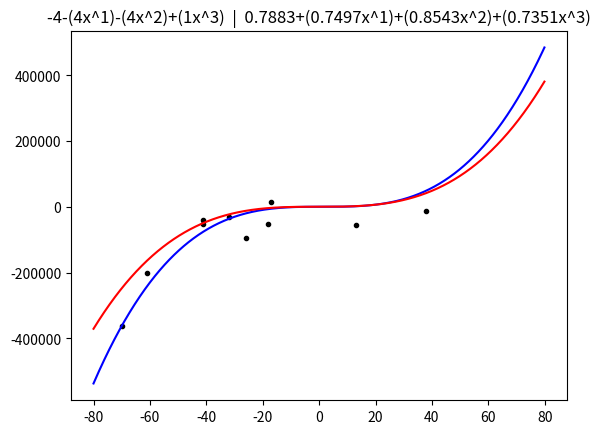

This figure's Python source:
import random
import matplotlib.pyplot as plt
import math

def make_random_points(x_limit, data_num, theta_num):
    theta_list = [random.randint(-5, 5) for _ in range(theta_num)]

    data_x = random.choices(range(x_limit[0], x_limit[1]), k=data_num)
    data_y = cal_y_list_with_x_list(data_x, theta_list, theta_num)
    for i in range(data_num):
        data_y[i] += random.gauss(0, 50000)
    return data_x, data_y, theta_list


def cal_y_list_with_x_list(data_x, theta_list, theta_num):
    data_y = []

    for i in range(len(data_x)):
        x_list = [data_x[i]**j for j in range(theta_num)]

        data_y.append(sum([theta_list[j]*x_list[j] for j in range(theta_num)]))
    return data_y


def calculate_cost(data_x, data_y, theta_list, theta_num, data_num):
    cal_data_y = cal_y_list_with_x_list(data_x, theta_list, theta_num)
    h_x_list = [cal_data_y[i] - data_y[i] for i in range(data_num)]
    cost = sum([h_x_list[i]**2 for i in range(data_num)])/(2*data_num)
    return cost, h_x_list


def calculate_gradient(data_x, data_y, theta_list, theta_num, data_num):
    min_cost = math.inf
    recul_count = 0
    gradient_list = []

    while True:
        cost, h_x_list = calculate_cost(data_x, data_y, theta_list, theta_num, data_num)
        print(theta_list)
        print(f'cost = {cost}')

        if cost < min_cost:
            recul_count = 0
            min_cost = cost

            for i in range(theta_num):
                gradient = 0
                for j in range(data_num):
                    gradient += (data_x[j]**i) * h_x_list[j]
                gradient_list.append(gradient)
            alpha_list = []

            for i in range(theta_num):
                if gradient_list[i] > 0:
                    alpha_list.append(-round(math.log10(gradient_list[i]), 0)-1)
                elif gradient_list[i] == 0:
                    alpha_list.append(1)
                else:
                    alpha_list.append(-round(math.log10(-gradient_list[i]), 0)-1)
            print(f'alpha_list : {alpha_list}')
        else:
            if recul_count > 20:
                return theta_list
            else:
                recul_count += 1
                for i in range(theta_num):
                    alpha_list[i] -= 1

        for i in range(theta_num):
            theta_list[i] -= (10**alpha_list[i]) * gradient_list[i]


x_limit = [-80, 80]
data_num = 10
theta_num = 4
theta_list = [1 for _ in range(theta_num)]

data_x, data_y, origin_theta_list = make_random_points(x_limit, data_num, theta_num)

origin_x_list = [i/10 for i in range(x_limit[0]*10, x_limit[1]*10)]
origin_y_list = cal_y_list_with_x_list(origin_x_list, origin_theta_list, theta_num)

calculated_theta = calculate_gradient(data_x, data_y, theta_list, theta_num, data_num)

plt_title = ''
for i in range(theta_num):
    if i:
        if origin_theta_list[i] < 0:
            plt_title += f'-({-origin_theta_list[i]}x^{i})'
        elif origin_theta_list[i] == 0:
            continue
        else:
            plt_title += f'+({origin_theta_list[i]}x^{i})'
    else:
        plt_title += f'{origin_theta_list[i]}'

plt_title += '  |  '

calculated_y_list = cal_y_list_with_x_list(origin_x_list, calculated_theta, theta_num)

for i in range(theta_num):
    
    if i:
        if calculated_theta[i] < 0:
            plt_title += f'-({-round(calculated_theta[i], 4)}x^{i})'
        elif calculated_theta[i] == 0:
            continue
        else:
            plt_title += f'+({round(calculated_theta[i], 4)}x^{i})'
    else:
        plt_title += f'{round(calculated_theta[i], 4)}'

# --------plot-------- #
plt.plot(data_x, data_y, 'k.')
plt.plot(origin_x_list, origin_y_list, 'b')
plt.plot(origin_x_list, calculated_y_list, 'r')
plt.title(plt_title)
plt.show()